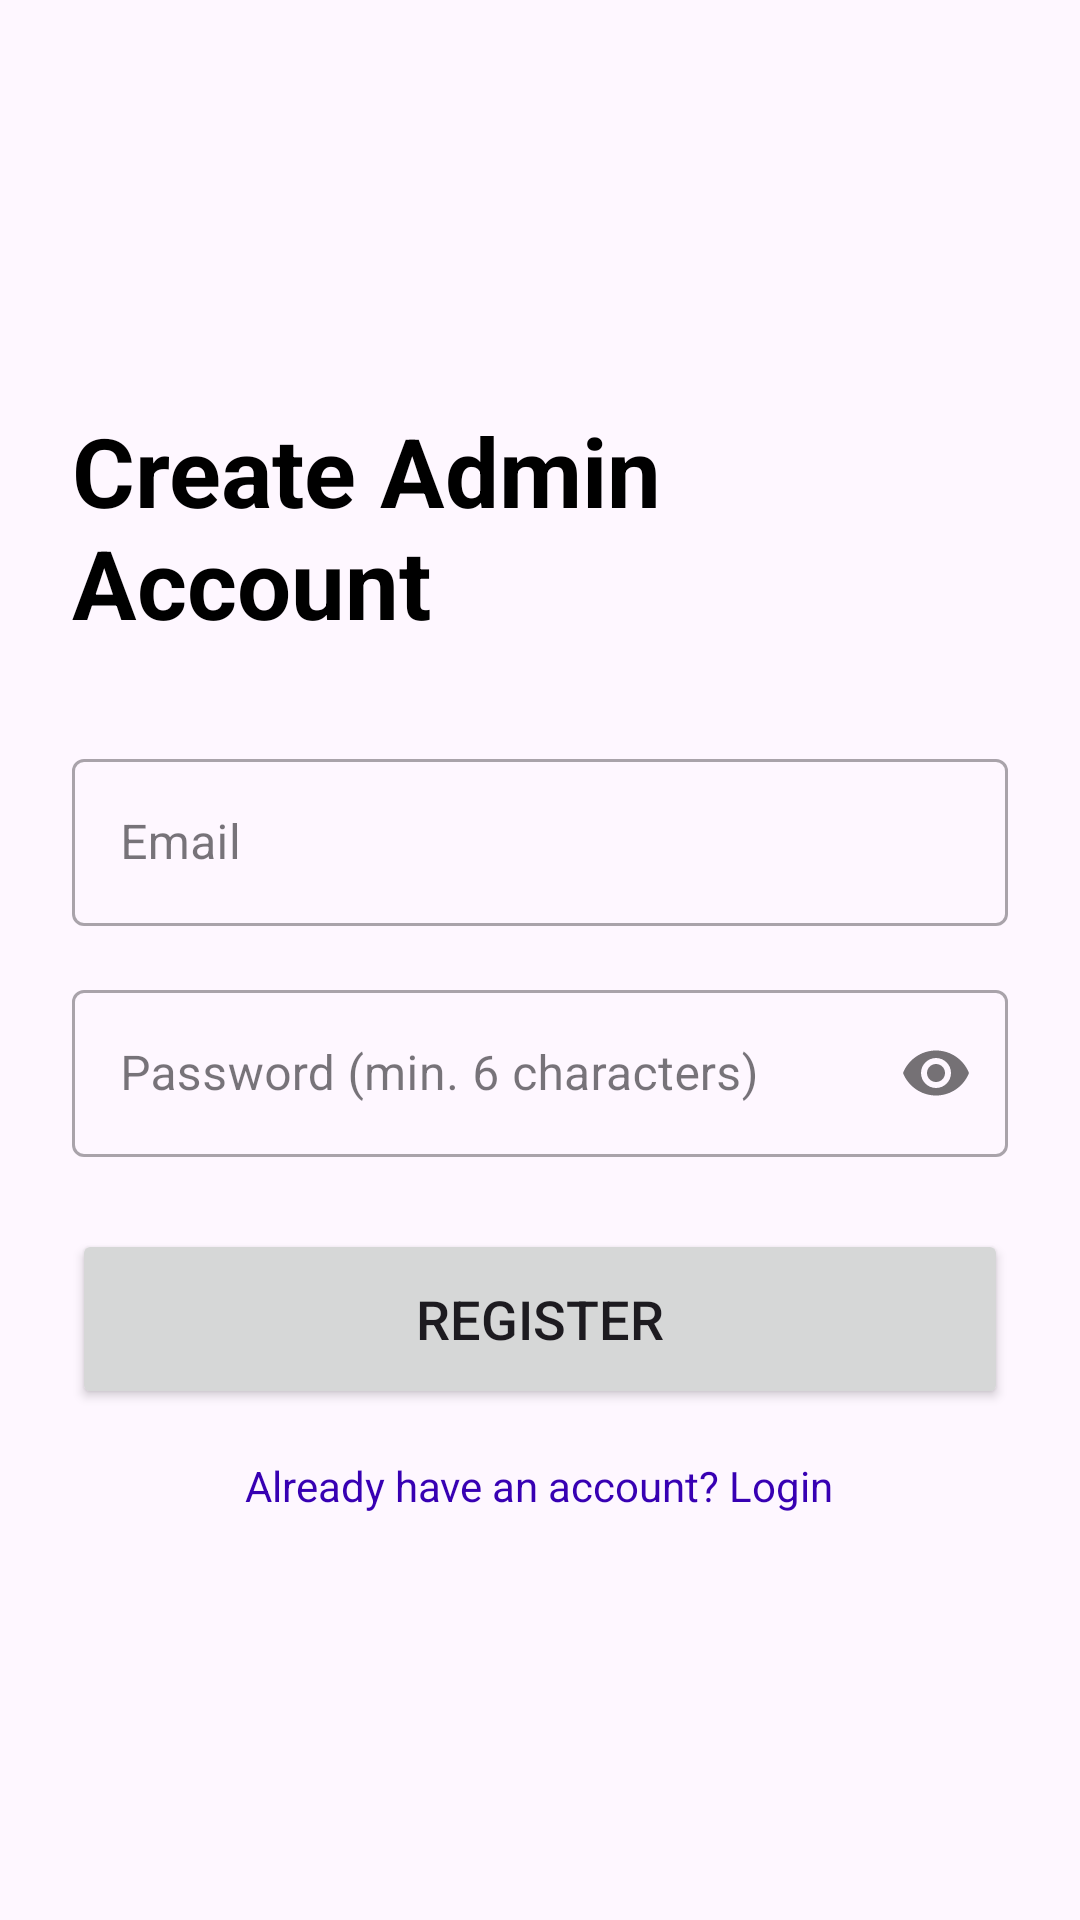

Here is an Android app screen rendered from its layout file. Give the layout XML and the strings, colors and styles it references.
<!-- AndroidManifest.xml: application theme Theme.ClubFinder -->
<!-- res/layout/activity_register.xml -->
<?xml version="1.0" encoding="utf-8"?>
<LinearLayout xmlns:android="http://schemas.android.com/apk/res/android"
    xmlns:app="http://schemas.android.com/apk/res-auto"
    xmlns:tools="http://schemas.android.com/tools"
    android:layout_width="match_parent"
    android:layout_height="match_parent"
    android:gravity="center"
    android:orientation="vertical"
    android:padding="24dp"
    tools:context=".RegisterActivity">

    <TextView
        android:layout_width="wrap_content"
        android:layout_height="wrap_content"
        android:text="Create Admin Account"
        android:textSize="32sp"
        android:textStyle="bold"
        android:textColor="@color/black"/>

    <com.google.android.material.textfield.TextInputLayout
        android:layout_width="match_parent"
        android:layout_height="wrap_content"
        android:layout_marginTop="32dp"
        style="@style/Widget.MaterialComponents.TextInputLayout.OutlinedBox">

        <com.google.android.material.textfield.TextInputEditText
            android:id="@+id/email_edit_text_register"
            android:layout_width="match_parent"
            android:layout_height="wrap_content"
            android:hint="Email"
            android:inputType="textEmailAddress" />
    </com.google.android.material.textfield.TextInputLayout>

    <com.google.android.material.textfield.TextInputLayout
        android:layout_width="match_parent"
        android:layout_height="wrap_content"
        android:layout_marginTop="16dp"
        app:passwordToggleEnabled="true"
        style="@style/Widget.MaterialComponents.TextInputLayout.OutlinedBox">

        <com.google.android.material.textfield.TextInputEditText
            android:id="@+id/password_edit_text_register"
            android:layout_width="match_parent"
            android:layout_height="wrap_content"
            android:hint="Password (min. 6 characters)"
            android:inputType="textPassword" />
    </com.google.android.material.textfield.TextInputLayout>

    <Button
        android:id="@+id/register_button"
        android:layout_width="match_parent"
        android:layout_height="60dp"
        android:layout_marginTop="24dp"
        android:text="Register"
        android:textSize="18sp" />

    <TextView
        android:id="@+id/login_text_view_register"
        android:layout_width="wrap_content"
        android:layout_height="wrap_content"
        android:layout_marginTop="16dp"
        android:text="Already have an account? Login"
        android:textColor="@color/purple_700"
        android:clickable="true"
        android:focusable="true" />

</LinearLayout>
<!-- resources referenced by this layout -->
<resources>
  <style name="Theme.ClubFinder" parent="Base.Theme.ClubFinder" />
  <style name="Base.Theme.ClubFinder" parent="Theme.Material3.DayNight.NoActionBar">
          
          <item name="searchViewStyle">@style/CustomSearchViewStyle</item>
      </style>
  <style name="CustomSearchViewStyle" parent="Widget.AppCompat.SearchView">
          
          <item name="queryBackground">@drawable/search_view_background</item>
          
          <item name="android:background">@null</item>
          
          <item name="android:textColor">@android:color/black</item>
          
          <item name="android:textColorHint">#8A8A8A</item>
      </style>
  <!-- drawable search_view_background (drawable) -->
  <?xml version="1.0" encoding="utf-8"?>
  <shape xmlns:android="http://schemas.android.com/apk/res/android"
      android:shape="rectangle">
  
      
      <solid android:color="@android:color/transparent" />
  
      
      <corners android:radius="24dp" />
  
  </shape>
  <!-- not gathered from this repository: default colours our renderer supplied (Android Studio template values) -->
  <color name="purple_700">#FF3700B3</color>
  <color name="black">#FF000000</color>
</resources>
